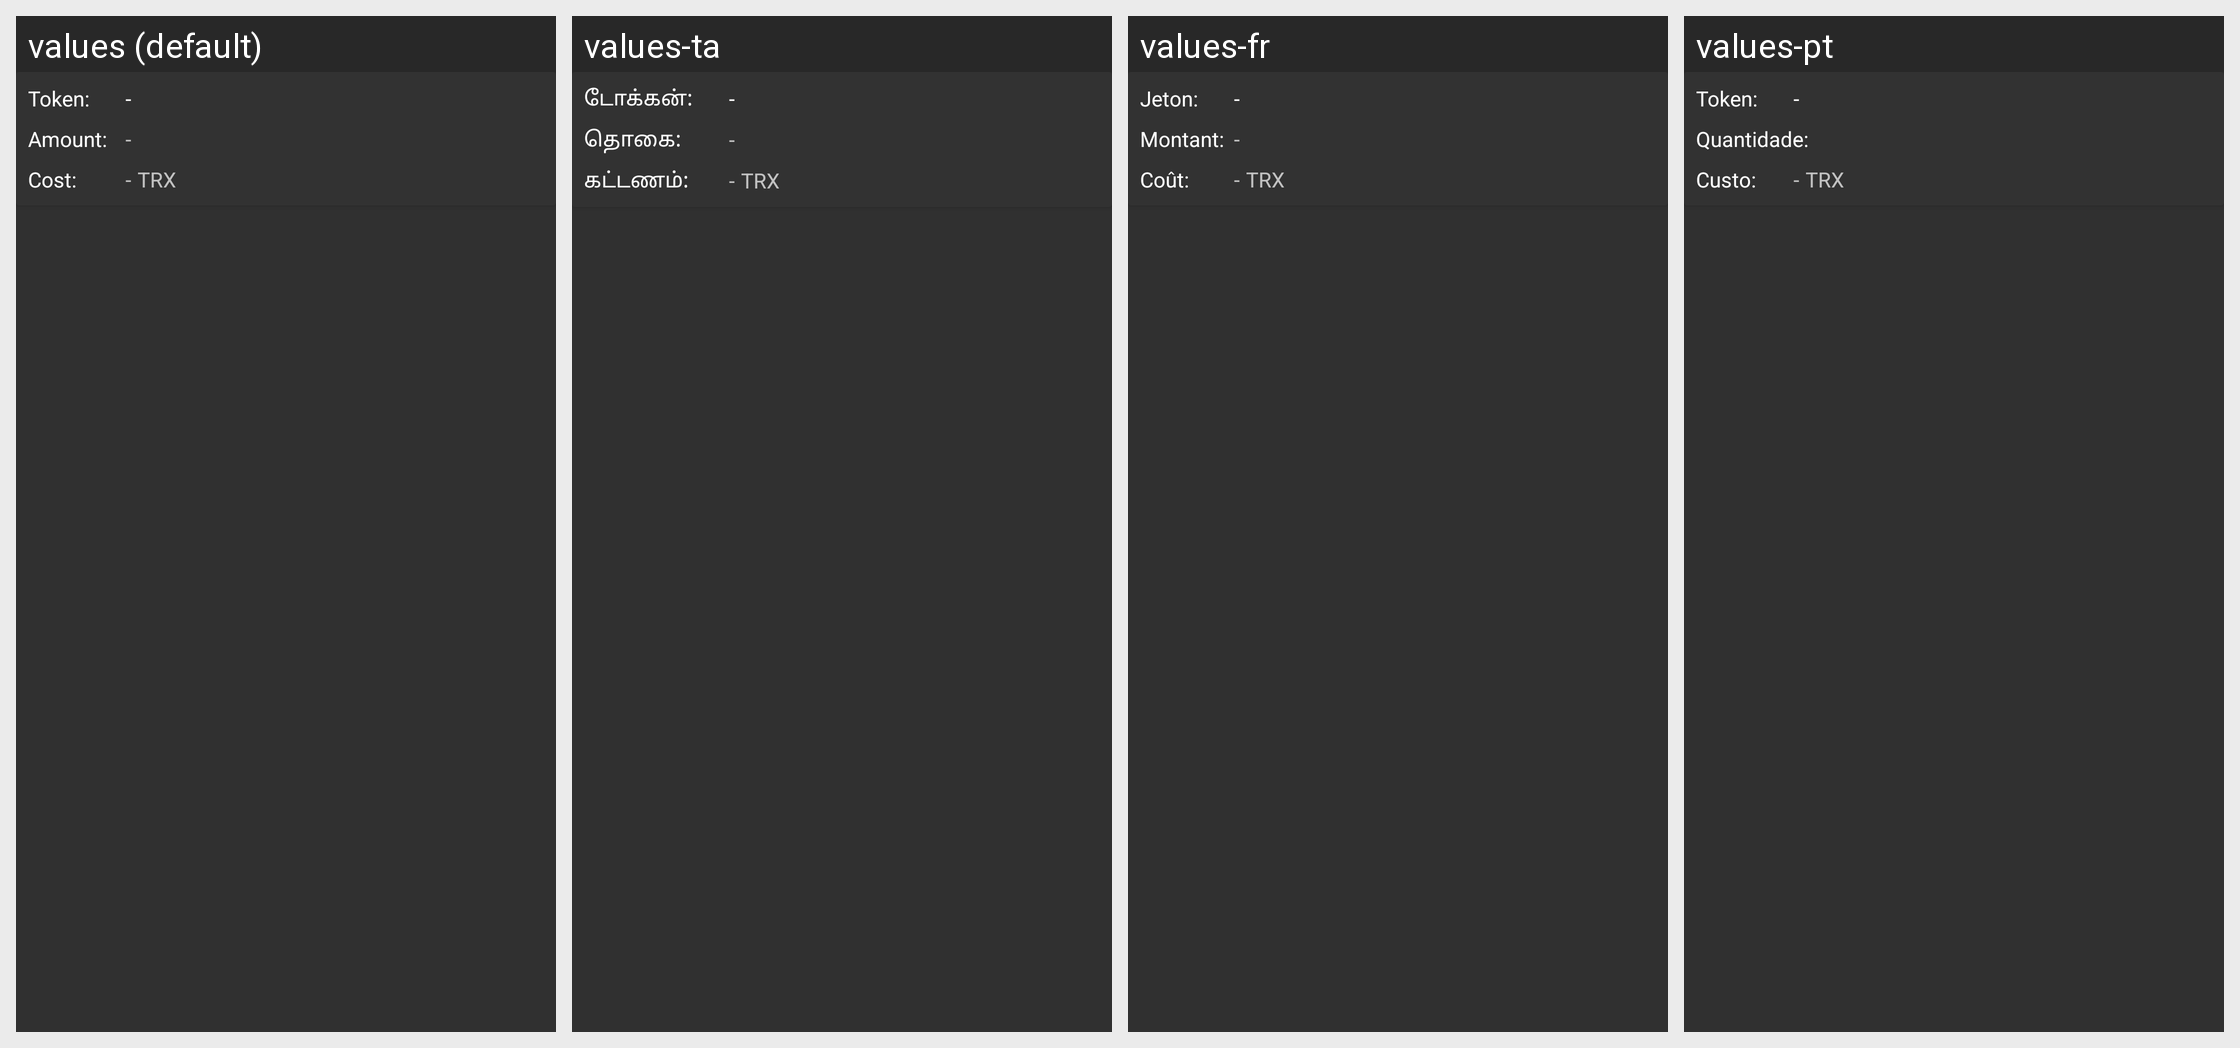

Translations of the strings shown on this Android screen, per locale in the grid:
Android screen res/layout/fragment_participate_asset_issue_contract.xml rendered under 4 locales, left to right: values (default), values-ta, values-fr, values-pt. Device: Nexus 5 (rendered at 1080×1920; each locale shown at half size, 540×960, under a caption strip naming it); theme AppTheme.
Other locales in the repository, not shown: values-zh-rCN.
Strings drawn on this screen, with the default value and each locale's value (text and hints the layout hard-codes, and strings that could not be matched under every locale, appear in the picture but are not listed):

token_colon
  values: Token:
  values-ta: டோக்கன்:
  values-fr: Jeton:
  values-pt: Token:

amount_colon
  values: Amount:
  values-ta: தொகை:
  values-fr: Montant:
  values-pt: Quantidade:

cost_colon
  values: Cost:
  values-ta: கட்டணம்:
  values-fr: Coût:
  values-pt: Custo:

trx_symbol
  values: TRX
  values-ta: TRX
  values-fr: TRX
  values-pt: TRX
